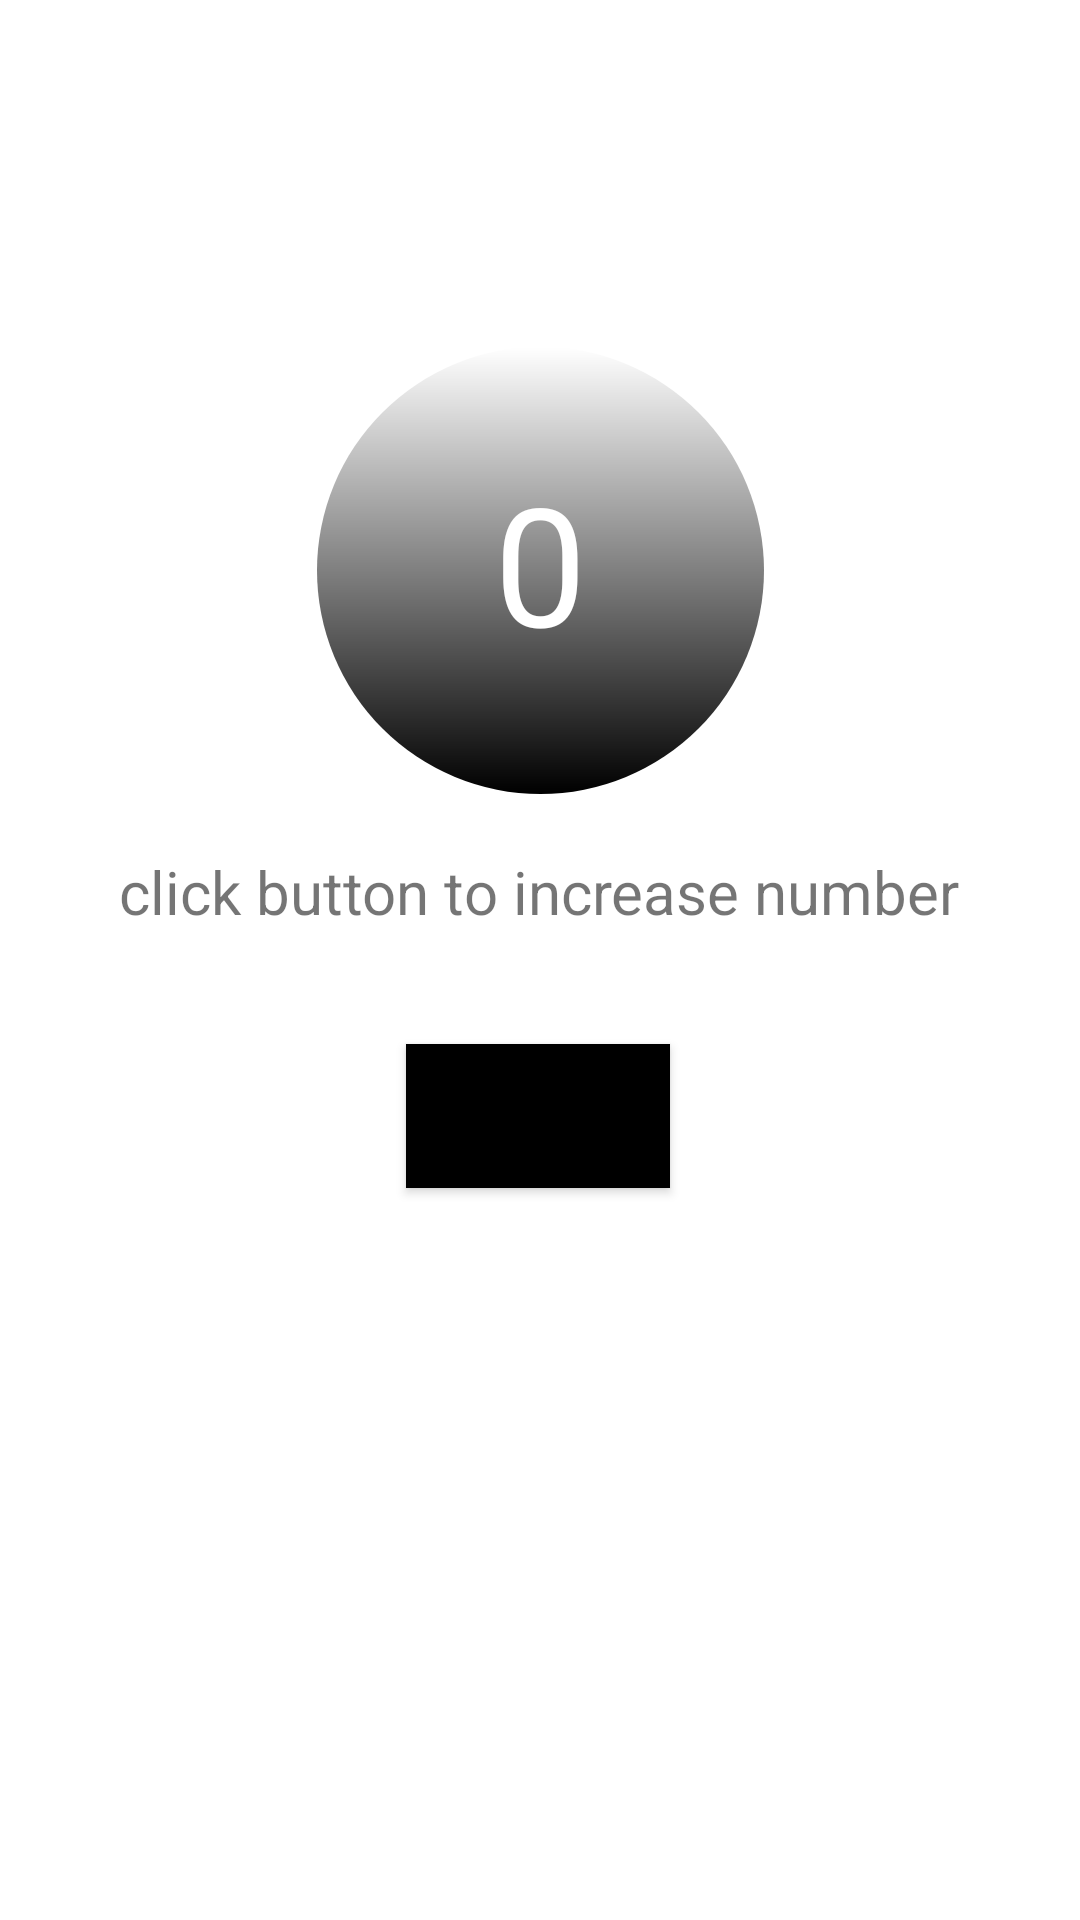

Reconstruct the res/layout file that produces this screen, plus the resources it refers to.
<!-- AndroidManifest.xml: application theme Theme.Nika_nadiradzeshualeduri -->
<!-- res/layout/second_activity.xml -->
<?xml version="1.0" encoding="utf-8"?>
<androidx.constraintlayout.widget.ConstraintLayout xmlns:android="http://schemas.android.com/apk/res/android"
    xmlns:app="http://schemas.android.com/apk/res-auto"
    xmlns:tools="http://schemas.android.com/tools"
    android:layout_width="match_parent"
    android:layout_height="match_parent"
    tools:context=".MainActivity">


    <ImageView
        android:id="@+id/imageView4"
        android:layout_width="149dp"
        android:layout_height="161dp"
        app:layout_constraintBottom_toBottomOf="parent"
        app:layout_constraintEnd_toEndOf="parent"
        app:layout_constraintStart_toStartOf="parent"
        app:layout_constraintTop_toTopOf="parent"
        app:layout_constraintVertical_bias="0.229"
        app:srcCompat="@drawable/oval" />

    <TextView
        android:id="@+id/countText"
        android:layout_width="wrap_content"
        android:layout_height="wrap_content"
        android:text="0"
        android:textColor="@color/white"
        android:textSize="55dp"
        app:layout_constraintBottom_toBottomOf="parent"
        app:layout_constraintEnd_toEndOf="parent"
        app:layout_constraintStart_toStartOf="parent"
        app:layout_constraintTop_toTopOf="parent"
        app:layout_constraintVertical_bias="0.266" />

    <TextView
        android:layout_width="wrap_content"
        android:layout_height="wrap_content"
        android:text="click button to increase number"
        android:textSize="20dp"
        app:layout_constraintBottom_toBottomOf="parent"
        app:layout_constraintEnd_toEndOf="parent"
        app:layout_constraintHorizontal_bias="0.496"
        app:layout_constraintStart_toStartOf="parent"
        app:layout_constraintTop_toTopOf="parent"
        app:layout_constraintVertical_bias="0.463" />

    <Button
        android:layout_width="wrap_content"
        android:layout_height="wrap_content"
        android:id="@+id/clickMe"
        app:layout_constraintBottom_toBottomOf="parent"
        app:layout_constraintEnd_toEndOf="parent"
        app:layout_constraintHorizontal_bias="0.498"
        app:layout_constraintStart_toStartOf="parent"
        app:layout_constraintTop_toTopOf="parent"
        app:layout_constraintVertical_bias="0.588"
        android:text="click"
        android:textAllCaps="false"
        android:background="@color/black"

        />


</androidx.constraintlayout.widget.ConstraintLayout>
<!-- resources referenced by this layout -->
<resources>
  <!-- drawable oval (drawable) -->
  <?xml version="1.0" encoding="utf-8"?>
  <shape xmlns:android="http://schemas.android.com/apk/res/android"
      android:shape="oval">
  
      <gradient
          android:startColor="@color/black"
          android:endColor="@color/white"
          android:angle="90"
          />
      <size
          android:height="100dp"
          android:width="100dp" />
  </shape>
  <style name="Theme.Nika_nadiradzeshualeduri" parent="Theme.MaterialComponents.DayNight.DarkActionBar">
          
          <item name="colorPrimary">@color/purple_500</item>
          <item name="colorPrimaryVariant">@color/purple_700</item>
          <item name="colorOnPrimary">@color/white</item>
          
          <item name="colorSecondary">@color/teal_200</item>
          <item name="colorSecondaryVariant">@color/teal_700</item>
          <item name="colorOnSecondary">@color/black</item>
          
          <item name="android:statusBarColor">?attr/colorPrimaryVariant</item>
          
      </style>
  <!-- not gathered from this repository: default colours our renderer supplied (Android Studio template values) -->
  <color name="purple_500">#FF6200EE</color>
  <color name="purple_700">#FF3700B3</color>
  <color name="teal_200">#FF03DAC5</color>
  <color name="teal_700">#FF018786</color>
  <color name="black">#FF000000</color>
  <color name="white">#FFFFFFFF</color>
</resources>
